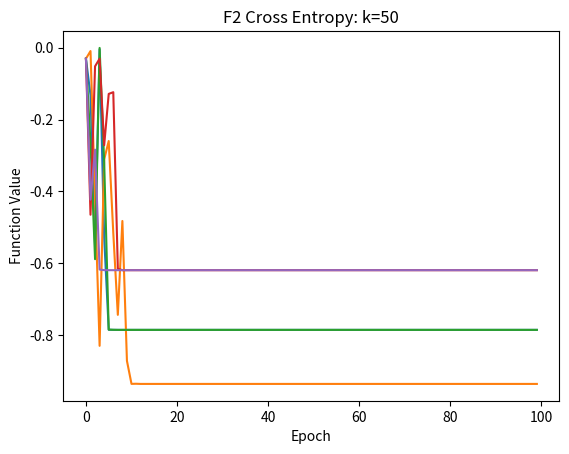

Here is the Python script that generated this plot:
import numpy as np
import matplotlib.pyplot as plt

def cross_entropy_f2(k):
    
    mu0 = np.ones((2)) * 2
    sigma0 = np.identity(2)
    epoch = 0
    iteration = 0
    lst = []
    yax = []
    
    while epoch < 100:
        num = 1 + np.cos(12*np.sqrt(mu0[0]**2 + mu0[1]**2))
        denom = 0.5*(mu0[0]**2 + mu0[1]**2) + 2
        f = -num/denom
        lst.append(f)
        
        samples = []
        for i in range(k):
            sample = np.random.multivariate_normal(mu0,sigma0)
            nume = 1 + np.cos(12*np.sqrt(sample[0]**2 + sample[1]**2))
            denome = 0.5*(sample[0]**2 + sample[1]**2) + 2
            f_sample = -nume/denome
            samples.append([f_sample,sample[0],sample[1]])
            
        samples.sort()
        
        
        elite = [[d[1],d[2]] for d in samples]
        
        elite = elite[0:10]
        
        
        mu = np.zeros((2))
        sigma = np.zeros((2,2))
        for i in elite:
            ob = np.array(i)
            mu += ob
        
        mu = mu /10
        
        
        for i in elite:
            ob = np.array(i)
            sigma += (ob - mu)*(ob - mu).T
            
        sigma = sigma / 10
        
        mu0 = mu
        sigma0 = sigma
        
        epoch += 1
        
        if epoch == 100 and iteration < 5:
            epoch = 0
            mu0 = np.ones((2)) * 2
            sigma0 = np.identity(2)
            iteration +=1
            yax.append(lst)
            lst = []
         
    
    return yax



C2 = cross_entropy_f2(50)


xax = np.arange(0,100)
plt.xlabel('Epoch')
plt.ylabel('Function Value')
plt.title('F2 Cross Entropy: k=50')

for i in C2:
    plt.plot(xax,i)

plt.show()
    